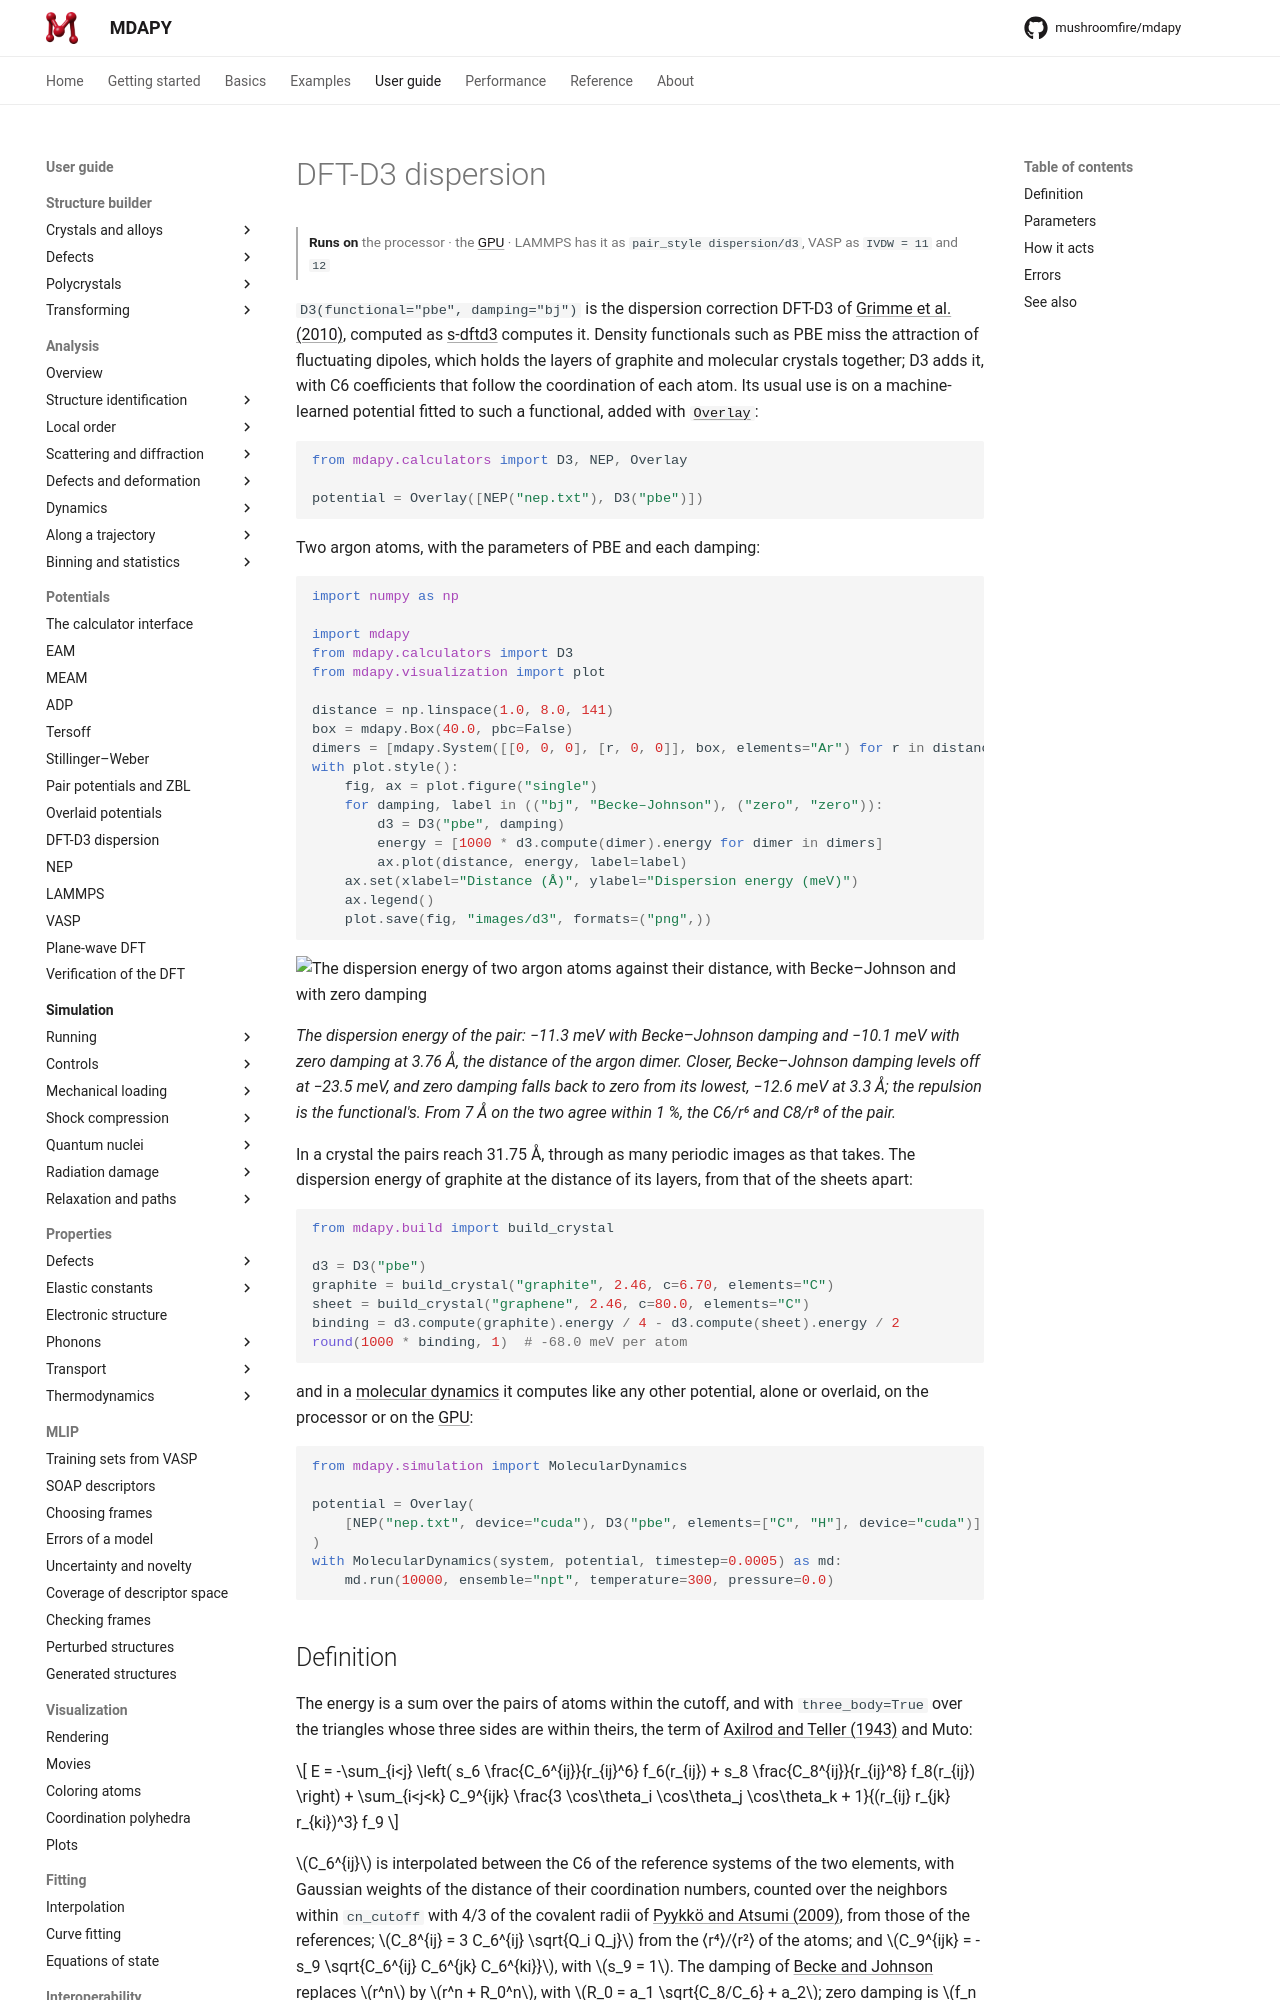

repository: mushroomfire/mdapy · page: dev/user-guide/potentials/d3/index.html · generator: mkdocs

# DFT-D3 dispersion

<p class="runs-on" markdown>**Runs on** the processor · the [GPU](../simulation/gpu.md) · LAMMPS has it as `pair_style dispersion/d3`, VASP as `IVDW = 11` and `12`</p>

`D3(functional="pbe", damping="bj")` is the dispersion correction DFT-D3 of
[Grimme et al. (2010)](../../reference/references.md#grimme2010), computed as
[s-dftd3](https://github.com/dftd3/simple-dftd3) computes it. Density functionals such
as PBE miss the attraction of fluctuating dipoles, which holds the layers of graphite
and molecular crystals together; D3 adds it, with C6 coefficients that follow the
coordination of each atom. Its usual use is on a machine-learned potential fitted to
such a functional, added with [`Overlay`](overlay.md):

<!-- skip-test -->
```python
from mdapy.calculators import D3, NEP, Overlay

potential = Overlay([NEP("nep.txt"), D3("pbe")])
```

Two argon atoms, with the parameters of PBE and each damping:

```python
import numpy as np

import mdapy
from mdapy.calculators import D3
from mdapy.visualization import plot

distance = np.linspace(1.0, 8.0, 141)
box = mdapy.Box(40.0, pbc=False)
dimers = [mdapy.System([[0, 0, 0], [r, 0, 0]], box, elements="Ar") for r in distance]
with plot.style():
    fig, ax = plot.figure("single")
    for damping, label in (("bj", "Becke–Johnson"), ("zero", "zero")):
        d3 = D3("pbe", damping)
        energy = [1000 * d3.compute(dimer).energy for dimer in dimers]
        ax.plot(distance, energy, label=label)
    ax.set(xlabel="Distance (Å)", ylabel="Dispersion energy (meV)")
    ax.legend()
    plot.save(fig, "images/d3", formats=("png",))
```

![The dispersion energy of two argon atoms against their distance, with Becke–Johnson and with zero damping](images/d3.png)

*The dispersion energy of the pair: −11.3 meV with Becke–Johnson damping and −10.1 meV
with zero damping at 3.76 Å, the distance of the argon dimer. Closer, Becke–Johnson
damping levels off at −23.5 meV, and zero damping falls back to zero from its lowest,
−12.6 meV at 3.3 Å; the repulsion is the functional's. From 7 Å on the two agree
within 1 %, the C6/r⁶ and C8/r⁸ of the pair.*

In a crystal the pairs reach 31.75 Å, through as many periodic images as that takes.
The dispersion energy of graphite at the distance of its layers, from that of the
sheets apart:

```python
from mdapy.build import build_crystal

d3 = D3("pbe")
graphite = build_crystal("graphite", 2.46, c=6.70, elements="C")
sheet = build_crystal("graphene", 2.46, c=80.0, elements="C")
binding = d3.compute(graphite).energy / 4 - d3.compute(sheet).energy / 2
round(1000 * binding, 1)  # -68.0 meV per atom
```

and in a [molecular dynamics](../simulation/running.md) it computes like any other
potential, alone or overlaid, on the processor or on the
[GPU](../simulation/gpu.md):

<!-- skip-test -->
```python
from mdapy.simulation import MolecularDynamics

potential = Overlay(
    [NEP("nep.txt", device="cuda"), D3("pbe", elements=["C", "H"], device="cuda")]
)
with MolecularDynamics(system, potential, timestep=0.0005) as md:
    md.run(10000, ensemble="npt", temperature=300, pressure=0.0)
```
